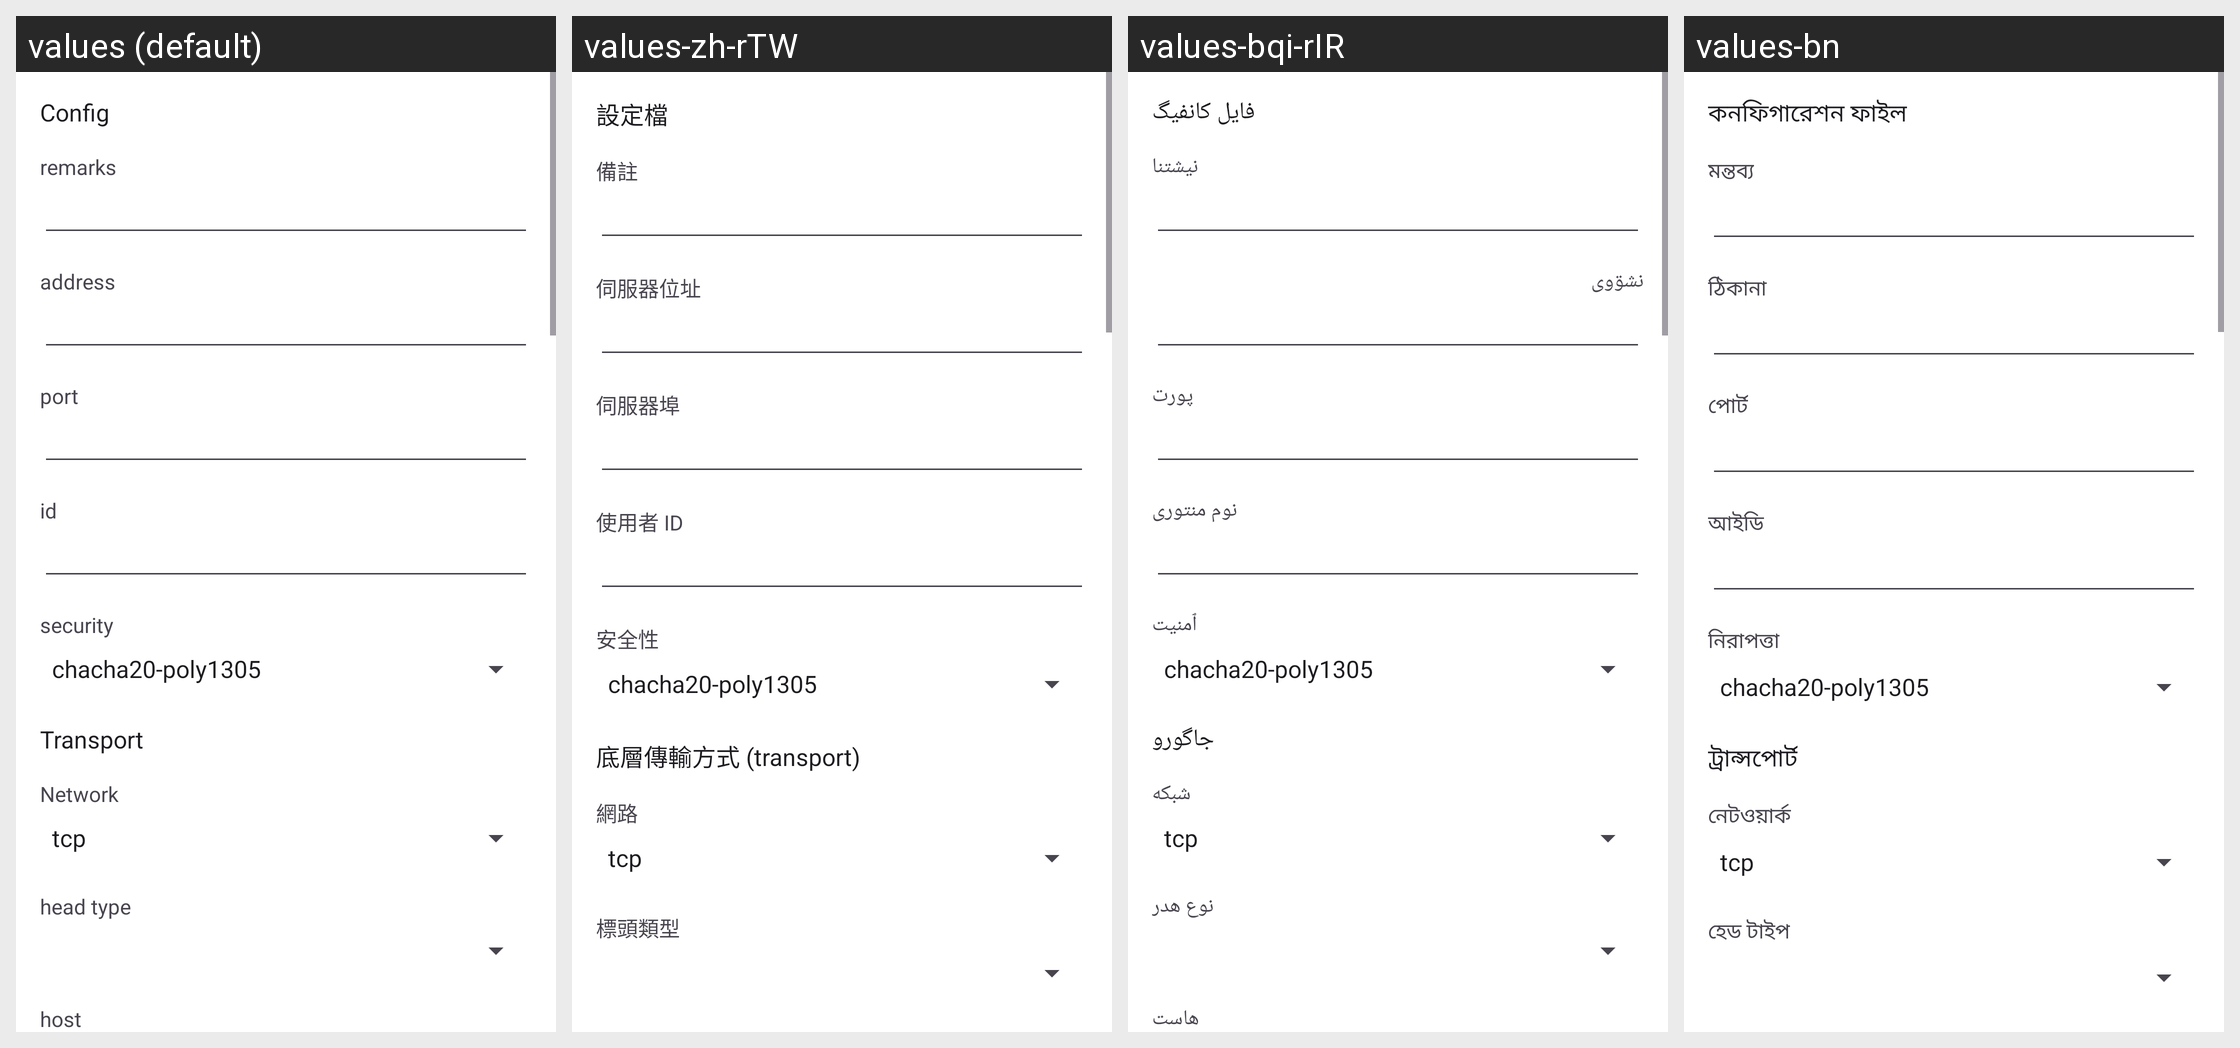

The Android screen above is rendered under several locales of the same app. Produce the string resources it draws, with the default and per-locale values.
Android screen res/layout/activity_server_vmess.xml rendered under 4 locales, left to right: values (default), values-zh-rTW, values-bqi-rIR, values-bn. Device: Nexus 5 (rendered at 1080×1920; each locale shown at half size, 540×960, under a caption strip naming it); theme AppThemeDayNight.NoActionBar.
Other locales in the repository, not shown: values-ar, values-fa, values-ru, values-vi, values-zh-rCN.
Strings drawn on this screen, with the default value and each locale's value (text and hints the layout hard-codes, and strings that could not be matched under every locale, appear in the picture but are not listed):

server_lab_id
  values: id
  values-zh-rTW: 使用者 ID
  values-bqi-rIR: نوم منتوری
  values-bn: আইডি

server_lab_security
  values: security
  values-zh-rTW: 安全性
  values-bqi-rIR: ٱمنیت
  values-bn: নিরাপত্তা

title_server
  values: Config
  values-zh-rTW: 設定檔
  values-bqi-rIR: فایل کانفیگ
  values-bn: কনফিগারেশন ফাইল

server_lab_remarks
  values: remarks
  values-zh-rTW: 備註
  values-bqi-rIR: نیشتنا
  values-bn: মন্তব্য

server_lab_address3
  values: address
  values-zh-rTW: 伺服器位址
  values-bqi-rIR: نشۊوی
  values-bn: ঠিকানা

server_lab_port3
  values: port
  values-zh-rTW: 伺服器埠
  values-bqi-rIR: پورت
  values-bn: পোর্ট

server_lab_more_function
  values: Transport
  values-zh-rTW: 底層傳輸方式 (transport)
  values-bqi-rIR: جاگورو
  values-bn: ট্রান্সপোর্ট

server_lab_network
  values: Network
  values-zh-rTW: 網路
  values-bqi-rIR: شبکه
  values-bn: নেটওয়ার্ক

server_lab_head_type
  values: head type
  values-zh-rTW: 標頭類型
  values-bqi-rIR: نوع هدر
  values-bn: হেড টাইপ
